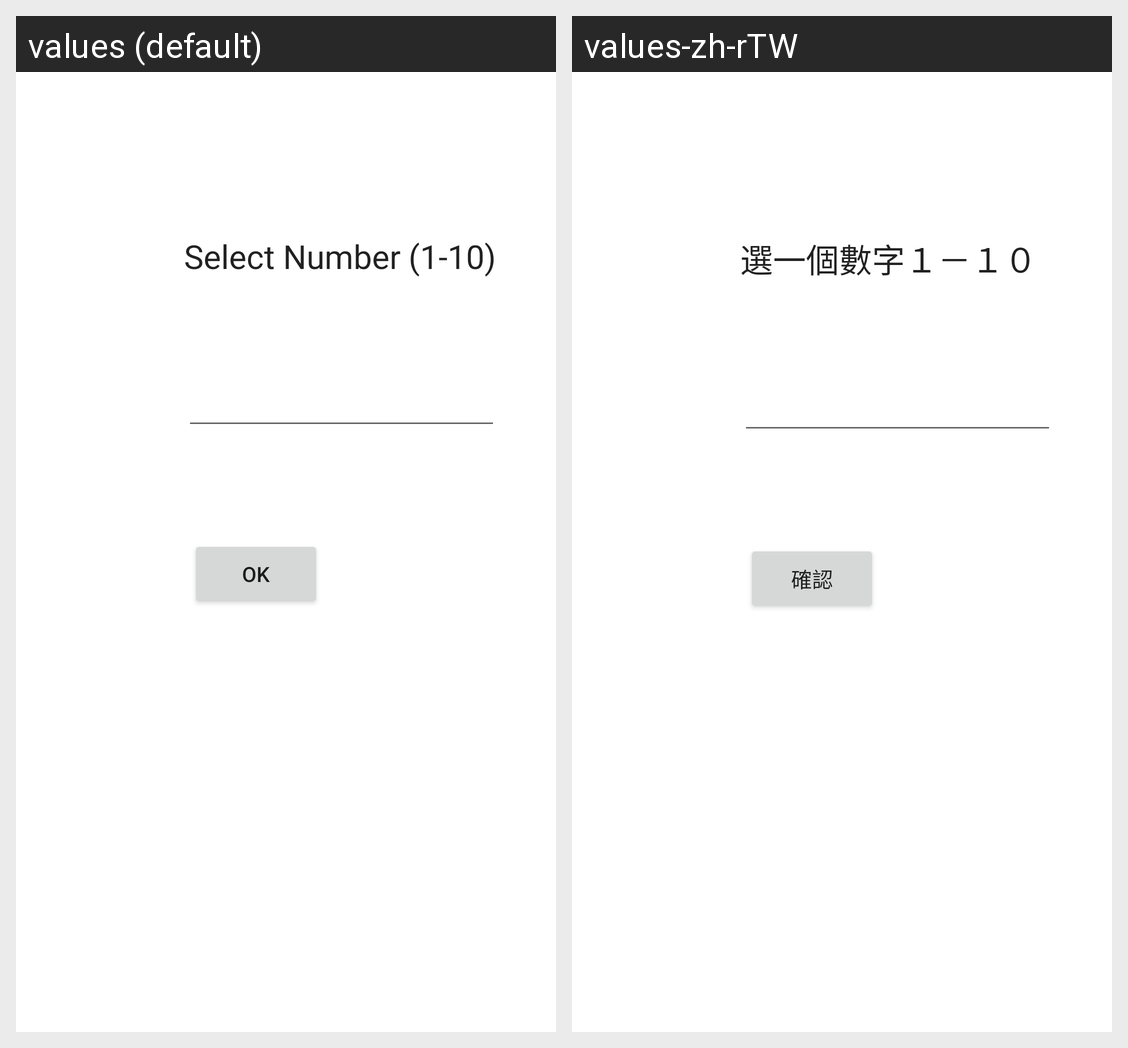

For this localized Android screen grid, give each drawn string resource with its value in every locale shown.
Android screen res/layout/activity_main.xml rendered under 2 locales, left to right: values (default), values-zh-rTW. Device: Nexus 5 (rendered at 1080×1920; each locale shown at half size, 540×960, under a caption strip naming it); theme Theme.Test0304.
Strings drawn on this screen, with the default value and each locale's value (text and hints the layout hard-codes, and strings that could not be matched under every locale, appear in the picture but are not listed):

select_number
  values: Select Number (1-10)
  values-zh-rTW: 選一個數字１－１０

ok
  values: OK
  values-zh-rTW: 確認
